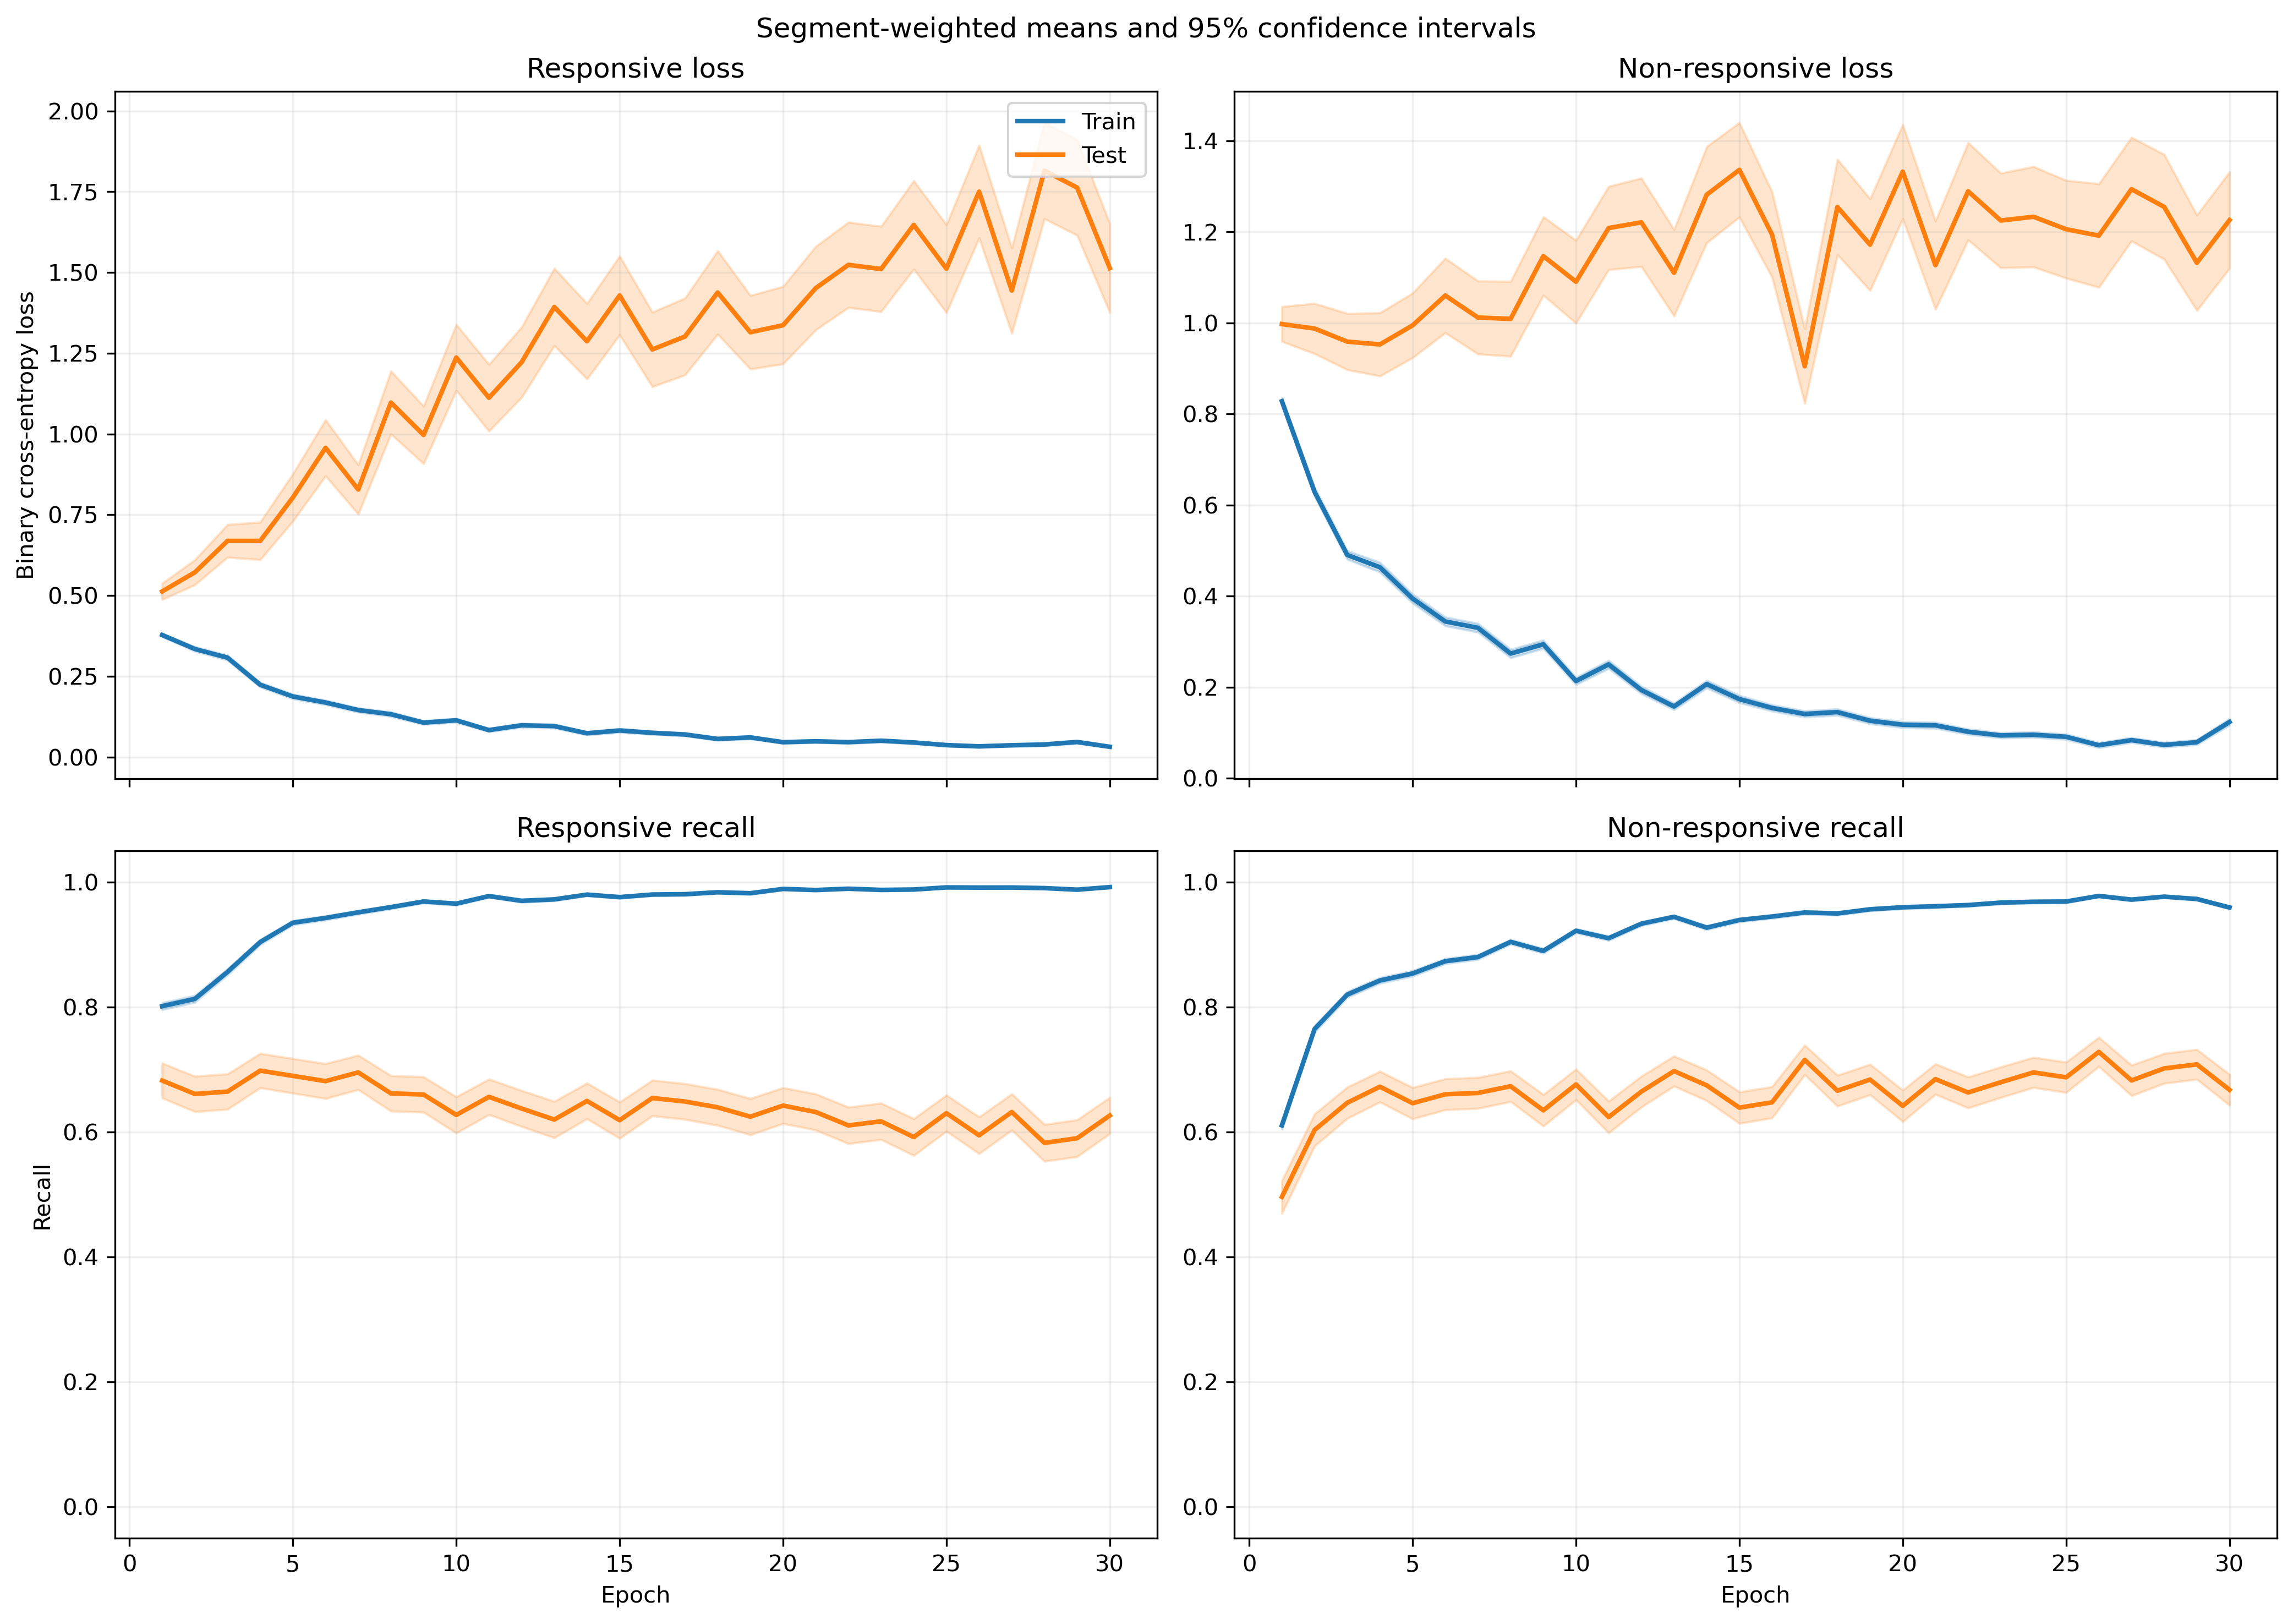

Source data for this figure (header and first rows):
fold, epoch, split, r_loss, r_loss_count, r_loss_sum, r_loss_sum_sq, r_recall, r_recall_count, r_recall_sum, r_recall_sum_sq, nr_loss, nr_loss_count, nr_loss_sum, nr_loss_sum_sq, nr_recall, nr_recall_count, nr_recall_sum, nr_recall_sum_sq
1, 1, train, 0.4421, 1063, 469.9, 327.1, 0.7921, 1063, 842.0, 842.0, 0.7036, 1401, 985.8, 1040, 0.6502, 1401, 911.0, 911.0
1, 1, test, 0.2543, 10, 2.543, 0.9793, 1.0, 10, 10.0, 10.0, , 0, 0.0, 0.0, , 0, 0.0, 0.0
1, 2, train, 0.3302, 1063, 351, 355.9, 0.8429, 1063, 896.0, 896.0, 0.5928, 1401, 830.4, 1102, 0.733, 1401, 1027, 1027
1, 2, test, 0.2405, 10, 2.405, 1.574, 0.8, 10, 8.0, 8.0, , 0, 0.0, 0.0, , 0, 0.0, 0.0
1, 3, train, 0.2765, 1063, 293.9, 467.4, 0.8899, 1063, 946.0, 946.0, 0.5567, 1401, 780, 1601, 0.7659, 1401, 1073, 1073
1, 3, test, 0.1976, 10, 1.976, 1.027, 0.9, 10, 9.0, 9.0, , 0, 0.0, 0.0, , 0, 0.0, 0.0
1, 4, train, 0.2526, 1063, 268.5, 464.3, 0.904, 1063, 961.0, 961.0, 0.356, 1401, 498.7, 1053, 0.8694, 1401, 1218, 1218
1, 4, test, 0.2119, 10, 2.119, 2.95, 0.9, 10, 9.0, 9.0, , 0, 0.0, 0.0, , 0, 0.0, 0.0
1, 5, train, 0.1638, 1063, 174.2, 256, 0.9454, 1063, 1005, 1005, 0.4176, 1401, 585.1, 1405, 0.8615, 1401, 1207, 1207
1, 5, test, 0.07767, 10, 0.7767, 0.1929, 1.0, 10, 10.0, 10.0, , 0, 0.0, 0.0, , 0, 0.0, 0.0
1, 6, train, 0.112, 1063, 119, 164.8, 0.9605, 1063, 1021, 1021, 0.3842, 1401, 538.2, 1300, 0.8687, 1401, 1217, 1217
1, 6, test, 0.02222, 10, 0.2222, 0.0129, 1.0, 10, 10.0, 10.0, , 0, 0.0, 0.0, , 0, 0.0, 0.0
1, 7, train, 0.1473, 1063, 156.6, 259.9, 0.9464, 1063, 1006, 1006, 0.2724, 1401, 381.7, 839.5, 0.9101, 1401, 1275, 1275
1, 7, test, 0.02297, 10, 0.2297, 0.01565, 1.0, 10, 10.0, 10.0, , 0, 0.0, 0.0, , 0, 0.0, 0.0
1, 8, train, 0.08872, 1063, 94.31, 179.2, 0.9793, 1063, 1041, 1041, 0.3002, 1401, 420.6, 907.4, 0.8865, 1401, 1242, 1242
1, 8, test, 0.2504, 10, 2.504, 5.503, 0.9, 10, 9.0, 9.0, , 0, 0.0, 0.0, , 0, 0.0, 0.0
1, 9, train, 0.1194, 1063, 127, 237.9, 0.9699, 1063, 1031, 1031, 0.2241, 1401, 313.9, 656.4, 0.9101, 1401, 1275, 1275
1, 9, test, 0.5118, 10, 5.118, 9.817, 0.8, 10, 8.0, 8.0, , 0, 0.0, 0.0, , 0, 0.0, 0.0
1, 10, train, 0.07979, 1063, 84.81, 155.6, 0.9812, 1063, 1043, 1043, 0.1926, 1401, 269.8, 563.6, 0.9279, 1401, 1300, 1300
1, 10, test, 0.1032, 10, 1.032, 0.3945, 1.0, 10, 10.0, 10.0, , 0, 0.0, 0.0, , 0, 0.0, 0.0
1, 11, train, 0.07387, 1063, 78.52, 142.5, 0.9831, 1063, 1045, 1045, 0.1973, 1401, 276.5, 574.1, 0.93, 1401, 1303, 1303
1, 11, test, 0.2008, 10, 2.008, 2.153, 0.9, 10, 9.0, 9.0, , 0, 0.0, 0.0, , 0, 0.0, 0.0
1, 12, train, 0.08958, 1063, 95.22, 139.2, 0.9737, 1063, 1035, 1035, 0.2091, 1401, 292.9, 590.9, 0.9308, 1401, 1304, 1304
1, 12, test, 0.2065, 10, 2.065, 2.09, 0.9, 10, 9.0, 9.0, , 0, 0.0, 0.0, , 0, 0.0, 0.0
1, 13, train, 0.1167, 1063, 124, 327.4, 0.9671, 1063, 1028, 1028, 0.09349, 1401, 131, 243.2, 0.9629, 1401, 1349, 1349
1, 13, test, 0.6359, 10, 6.359, 16.02, 0.8, 10, 8.0, 8.0, , 0, 0.0, 0.0, , 0, 0.0, 0.0
1, 14, train, 0.1569, 1063, 166.7, 559.6, 0.9605, 1063, 1021, 1021, 0.2858, 1401, 400.5, 1375, 0.9036, 1401, 1266, 1266
1, 14, test, 0.03467, 10, 0.3467, 0.08147, 1.0, 10, 10.0, 10.0, , 0, 0.0, 0.0, , 0, 0.0, 0.0
1, 15, train, 0.09737, 1063, 103.5, 252.8, 0.9671, 1063, 1028, 1028, 0.1101, 1401, 154.2, 377.4, 0.965, 1401, 1352, 1352
1, 15, test, 0.7342, 10, 7.342, 26.37, 0.8, 10, 8.0, 8.0, , 0, 0.0, 0.0, , 0, 0.0, 0.0
1, 16, train, 0.06858, 1063, 72.9, 123.1, 0.9812, 1063, 1043, 1043, 0.1376, 1401, 192.8, 450.8, 0.9536, 1401, 1336, 1336
1, 16, test, 0.4889, 10, 4.889, 14.99, 0.8, 10, 8.0, 8.0, , 0, 0.0, 0.0, , 0, 0.0, 0.0
1, 17, train, 0.04725, 1063, 50.23, 105.5, 0.9906, 1063, 1053, 1053, 0.08596, 1401, 120.4, 280.1, 0.97, 1401, 1359, 1359
1, 17, test, 0.2968, 10, 2.968, 6.617, 0.9, 10, 9.0, 9.0, , 0, 0.0, 0.0, , 0, 0.0, 0.0
1, 18, train, 0.06933, 1063, 73.7, 195.3, 0.9774, 1063, 1039, 1039, 0.1031, 1401, 144.4, 444.2, 0.9657, 1401, 1353, 1353
1, 18, test, 0.4005, 10, 4.005, 15.01, 0.9, 10, 9.0, 9.0, , 0, 0.0, 0.0, , 0, 0.0, 0.0
1, 19, train, 0.1171, 1063, 124.5, 276.4, 0.9605, 1063, 1021, 1021, 0.1503, 1401, 210.6, 503.4, 0.9436, 1401, 1322, 1322
1, 19, test, 1.137, 10, 11.37, 63.25, 0.8, 10, 8.0, 8.0, , 0, 0.0, 0.0, , 0, 0.0, 0.0
1, 20, train, 0.07296, 1063, 77.55, 250.3, 0.9802, 1063, 1042, 1042, 0.08335, 1401, 116.8, 314.4, 0.97, 1401, 1359, 1359
1, 20, test, 1.284, 10, 12.84, 83.35, 0.8, 10, 8.0, 8.0, , 0, 0.0, 0.0, , 0, 0.0, 0.0
1, 21, train, 0.05503, 1063, 58.49, 123, 0.9849, 1063, 1047, 1047, 0.1758, 1401, 246.3, 578.4, 0.9386, 1401, 1315, 1315
1, 21, test, 0.583, 10, 5.83, 31.62, 0.9, 10, 9.0, 9.0, , 0, 0.0, 0.0, , 0, 0.0, 0.0
1, 22, train, 0.05339, 1063, 56.76, 105.1, 0.9887, 1063, 1051, 1051, 0.1259, 1401, 176.4, 372.5, 0.9536, 1401, 1336, 1336
1, 22, test, 0.1052, 10, 1.052, 0.3381, 1.0, 10, 10.0, 10.0, , 0, 0.0, 0.0, , 0, 0.0, 0.0
1, 23, train, 0.06561, 1063, 69.74, 210.8, 0.9784, 1063, 1040, 1040, 0.0552, 1401, 77.34, 244.7, 0.9836, 1401, 1378, 1378
1, 23, test, 0.8067, 10, 8.067, 40.81, 0.8, 10, 8.0, 8.0, , 0, 0.0, 0.0, , 0, 0.0, 0.0
1, 24, train, 0.02909, 1063, 30.92, 46.87, 0.9915, 1063, 1054, 1054, 0.05186, 1401, 72.65, 155.1, 0.985, 1401, 1380, 1380
1, 24, test, 0.05985, 10, 0.5985, 0.3224, 1.0, 10, 10.0, 10.0, , 0, 0.0, 0.0, , 0, 0.0, 0.0
1, 25, train, 0.02665, 1063, 28.33, 60.55, 0.9953, 1063, 1058, 1058, 0.04406, 1401, 61.72, 156.5, 0.99, 1401, 1387, 1387
1, 25, test, 0.01222, 10, 0.1222, 0.01062, 1.0, 10, 10.0, 10.0, , 0, 0.0, 0.0, , 0, 0.0, 0.0
1, 26, train, 0.02004, 1063, 21.3, 68.88, 0.9962, 1063, 1059, 1059, 0.04593, 1401, 64.35, 239.9, 0.9864, 1401, 1382, 1382
1, 26, test, 0.7369, 10, 7.369, 27.25, 0.8, 10, 8.0, 8.0, , 0, 0.0, 0.0, , 0, 0.0, 0.0
1, 27, train, 0.02703, 1063, 28.74, 70.7, 0.9934, 1063, 1056, 1056, 0.03845, 1401, 53.86, 142.8, 0.9879, 1401, 1384, 1384
1, 27, test, 0.5536, 10, 5.536, 23.89, 0.9, 10, 9.0, 9.0, , 0, 0.0, 0.0, , 0, 0.0, 0.0
1, 28, train, 0.01657, 1063, 17.61, 50.97, 0.9972, 1063, 1060, 1060, 0.05617, 1401, 78.7, 243.9, 0.9836, 1401, 1378, 1378
1, 28, test, 0.06452, 10, 0.6452, 0.3779, 1.0, 10, 10.0, 10.0, , 0, 0.0, 0.0, , 0, 0.0, 0.0
1, 29, train, 0.01191, 1063, 12.66, 27.63, 0.9981, 1063, 1061, 1061, 0.04027, 1401, 56.42, 180.9, 0.9886, 1401, 1385, 1385
1, 29, test, 0.2228, 10, 2.228, 4.713, 0.9, 10, 9.0, 9.0, , 0, 0.0, 0.0, , 0, 0.0, 0.0
1, 30, train, 0.007707, 1063, 8.192, 6.141, 0.9981, 1063, 1061, 1061, 0.04434, 1401, 62.12, 238.6, 0.9879, 1401, 1384, 1384
1, 30, test, 0.5283, 10, 5.283, 25.39, 0.9, 10, 9.0, 9.0, , 0, 0.0, 0.0, , 0, 0.0, 0.0
... 1,140 more rows
